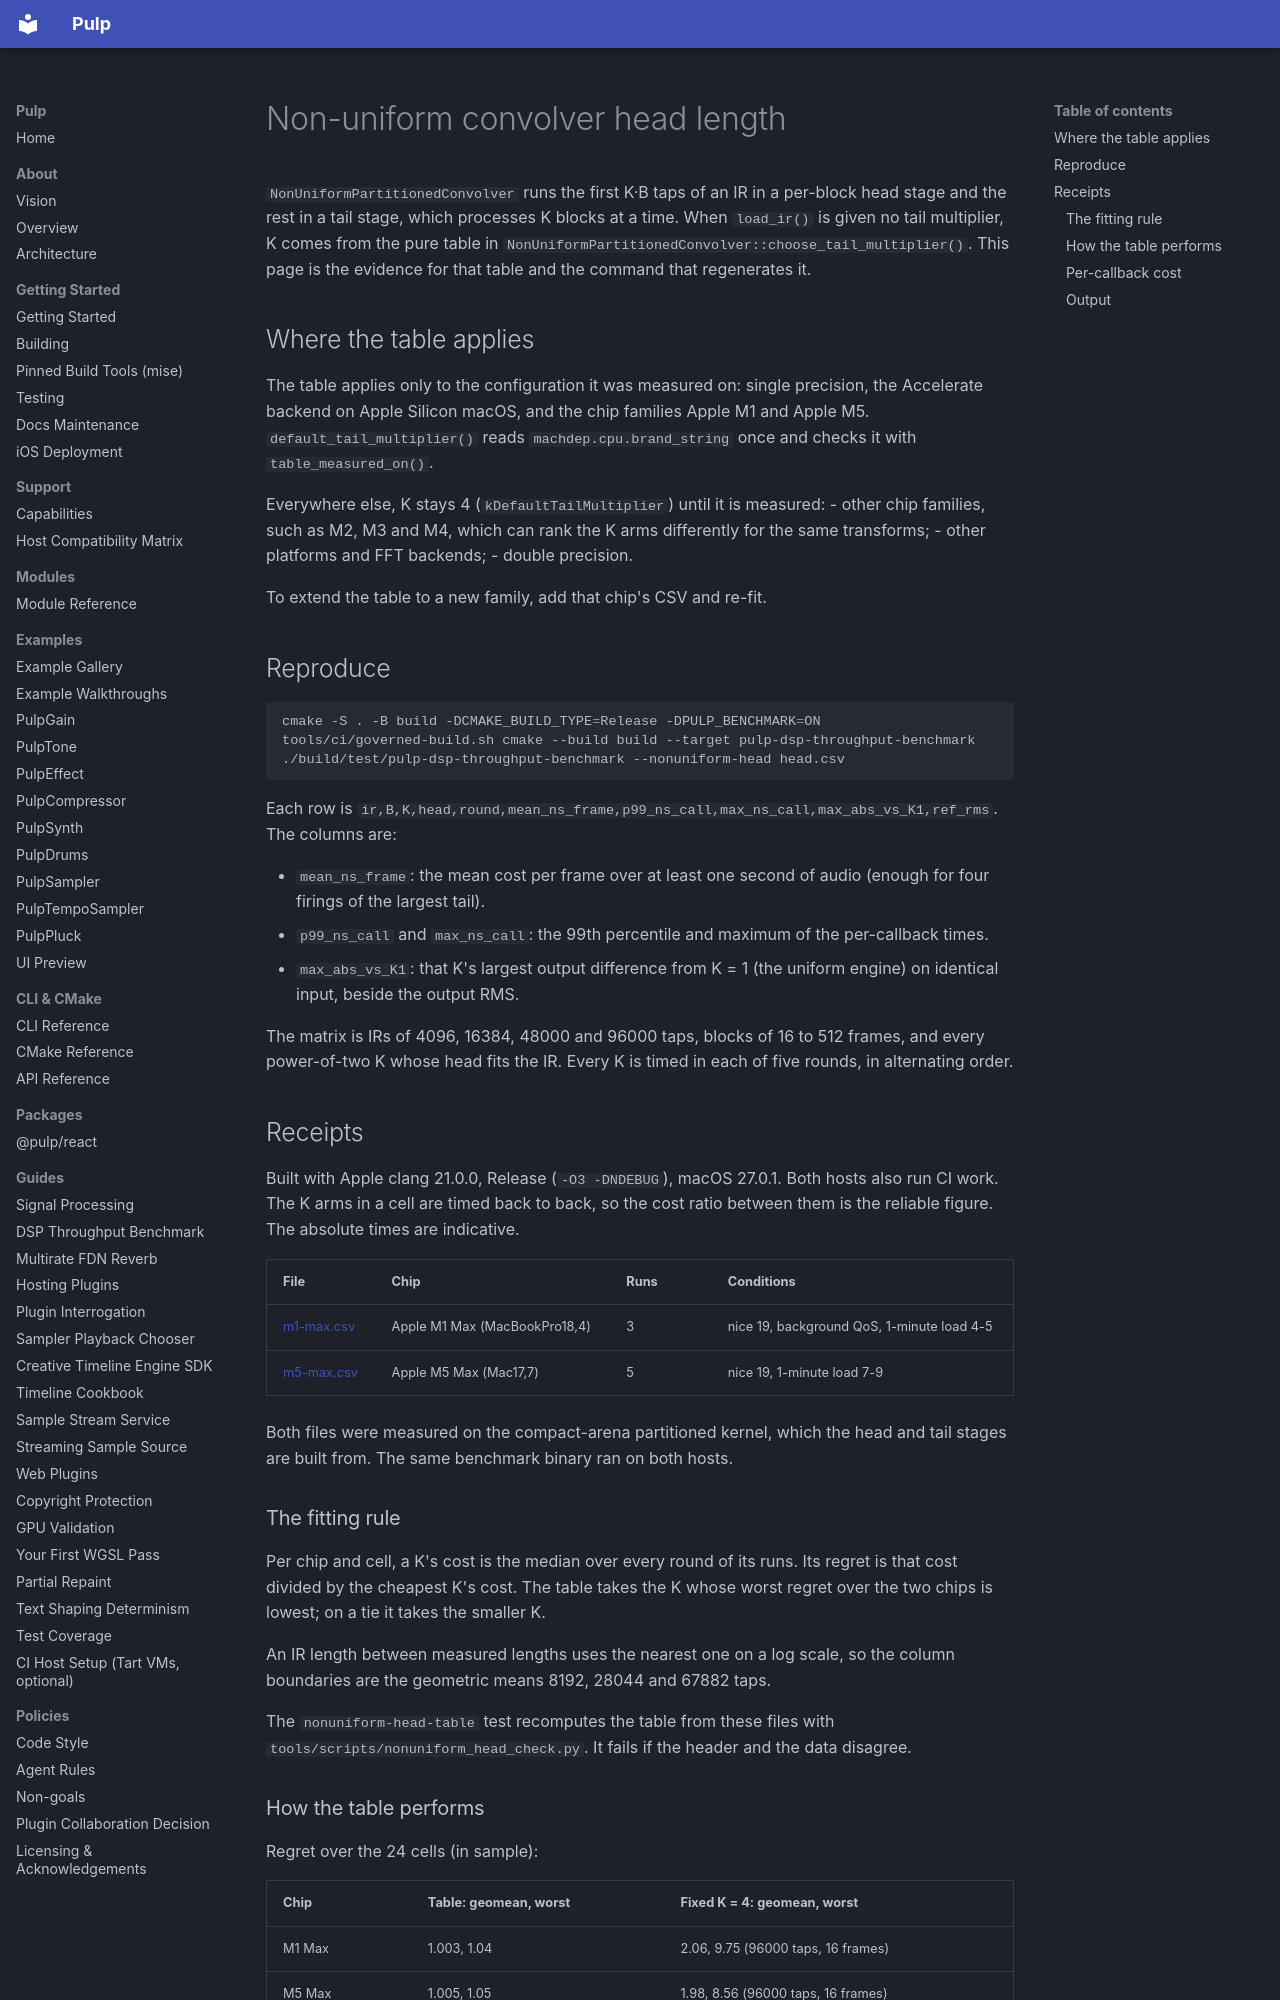

repository: Generous-Corp/pulp · page: validation/nonuniform-head.html · generator: mkdocs

# Non-uniform convolver head length

`NonUniformPartitionedConvolver` runs the first K·B taps of an IR in a
per-block head stage and the rest in a tail stage, which processes K blocks
at a time. When `load_ir()` is given no tail multiplier, K comes from the
pure table in `NonUniformPartitionedConvolver::choose_tail_multiplier()`.
This page is the evidence for that table and the command that regenerates
it.

## Where the table applies

The table applies only to the configuration it was measured on: single
precision, the Accelerate backend on Apple Silicon macOS, and the chip
families Apple M1 and Apple M5. `default_tail_multiplier()` reads
`machdep.cpu.brand_string` once and checks it with `table_measured_on()`.

Everywhere else, K stays 4 (`kDefaultTailMultiplier`) until it is measured:
- other chip families, such as M2, M3 and M4, which can rank the K arms
  differently for the same transforms;
- other platforms and FFT backends;
- double precision.

To extend the table to a new family, add that chip's CSV and re-fit.

## Reproduce

```bash
cmake -S . -B build -DCMAKE_BUILD_TYPE=Release -DPULP_BENCHMARK=ON
tools/ci/governed-build.sh cmake --build build --target pulp-dsp-throughput-benchmark
./build/test/pulp-dsp-throughput-benchmark --nonuniform-head head.csv
```

Each row is
`ir,B,K,head,round,mean_ns_frame,p99_ns_call,max_ns_call,max_abs_vs_K1,ref_rms`.
The columns are:

- `mean_ns_frame`: the mean cost per frame over at least one second of audio
  (enough for four firings of the largest tail).
- `p99_ns_call` and `max_ns_call`: the 99th percentile and maximum of the
  per-callback times.
- `max_abs_vs_K1`: that K's largest output difference from K = 1 (the uniform
  engine) on identical input, beside the output RMS.

The matrix is IRs of 4096, 16384, 48000 and 96000 taps, blocks of 16 to 512
frames, and every power-of-two K whose head fits the IR. Every K is timed in
each of five rounds, in alternating order.

## Receipts

Built with Apple clang 21.0.0, Release (`-O3 -DNDEBUG`), macOS 27.0.1. Both
hosts also run CI work. The K arms in a cell are timed back to back, so the
cost ratio between them is the reliable figure. The absolute times are
indicative.

| File | Chip | Runs | Conditions |
|---|---|---|---|
| [m1-max.csv](nonuniform-head/m1-max.csv) | Apple M1 Max (MacBookPro18,4) | 3 | nice 19, background QoS, 1-minute load 4-5 |
| [m5-max.csv](nonuniform-head/m5-max.csv) | Apple M5 Max (Mac17,7) | 5 | nice 19, 1-minute load 7-9 |

Both files were measured on the compact-arena partitioned kernel, which the
head and tail stages are built from. The same benchmark binary ran on both
hosts.

### The fitting rule

Per chip and cell, a K's cost is the median over every round of its runs.
Its regret is that cost divided by the cheapest K's cost. The table takes the
K whose worst regret over the two chips is lowest; on a tie it takes the
smaller K.

An IR length between measured lengths uses the nearest one on a log scale,
so the column boundaries are the geometric means 8192, 28044 and 67882 taps.

The `nonuniform-head-table` test recomputes the table from these files with
`tools/scripts/nonuniform_head_check.py`. It fails if the header and the data
disagree.
